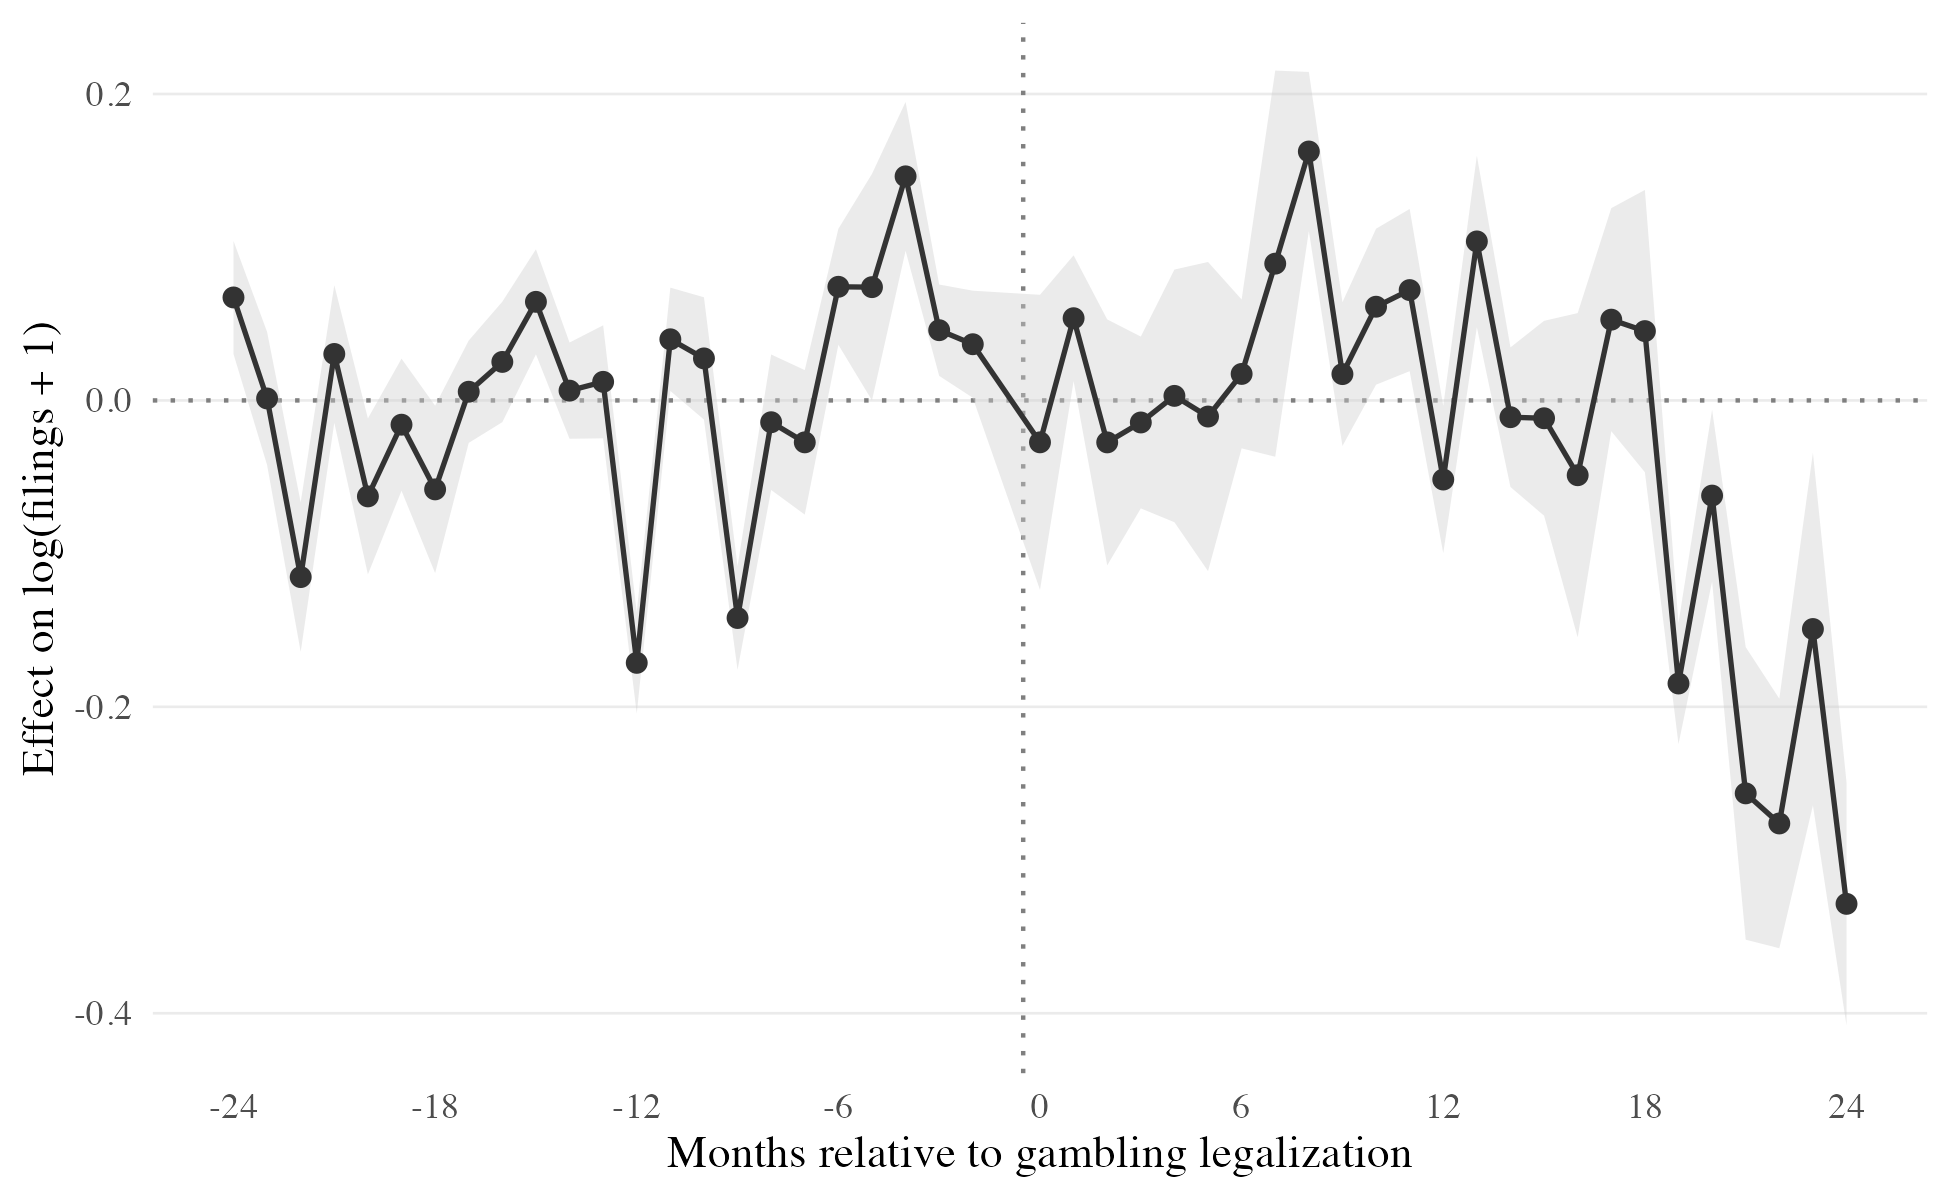

Source data for this figure (header and first rows):
panel_label, event_time, estimate, se, t_stat, p_value
border_county_sunab, -62, -0.556, 0.03449, -16.12, 1.0181201150066139e-14
border_county_sunab, -61, -0.35, 0.02669, -13.11, 1.0459823989487146e-12
border_county_sunab, -60, -0.5143, 0.05071, -10.14, 2.4130189201530156e-10
border_county_sunab, -59, -0.5964, 0.0278, -21.45, 1.2829609253138932e-17
border_county_sunab, -58, -0.583, 0.03657, -15.94, 1.3123577534587546e-14
border_county_sunab, -57, -0.4613, 0.04458, -10.35, 1.601519274503863e-10
border_county_sunab, -56, -0.5768, 0.0459, -12.57, 2.6541479348616904e-12
border_county_sunab, -55, -0.6043, 0.04758, -12.7, 2.111770019529773e-12
border_county_sunab, -54, -0.502, 0.04246, -11.82, 9.8642636961675e-12
border_county_sunab, -53, -0.4012, 0.04562, -8.793, 4.01746656926335e-9
border_county_sunab, -52, -0.3991, 0.03617, -11.03, 4.251365612598841e-11
border_county_sunab, -51, -0.6043, 0.03709, -16.29, 7.974184805503945e-15
border_county_sunab, -50, -0.5275, 0.05077, -10.39, 1.4696629786098352e-10
border_county_sunab, -49, -0.3337, 0.05038, -6.624, 6.112735103781457e-7
border_county_sunab, -48, -0.5824, 0.04102, -14.2, 1.8020976895598818e-13
border_county_sunab, -47, -0.4848, 0.03945, -12.29, 4.2995926609310906e-12
border_county_sunab, -46, -0.6499, 0.02651, -24.52, 5.28126174399008e-19
border_county_sunab, -45, -0.5211, 0.0369, -14.12, 2.0369116366761471e-13
border_county_sunab, -44, -0.2818, 0.03039, -9.273, 1.4377595625650068e-9
border_county_sunab, -43, -0.1864, 0.02966, -6.286, 1.4106600027866504e-6
border_county_sunab, -42, -0.3777, 0.04281, -8.824, 3.7605215729837165e-9
border_county_sunab, -41, -0.108, 0.03891, -2.777, 0.01024
border_county_sunab, -40, -0.1387, 0.0504, -2.752, 0.01086
border_county_sunab, -39, -0.07396, 0.04355, -1.698, 0.1019
border_county_sunab, -38, -0.3255, 0.05223, -6.232, 1.611591802360989e-6
border_county_sunab, -37, -0.1816, 0.04475, -4.057, 4.27511050638328e-4
border_county_sunab, -36, -0.2457, 0.04257, -5.773, 5.12525317351308e-6
border_county_sunab, -35, -0.1169, 0.045, -2.599, 0.01547
border_county_sunab, -34, -0.108, 0.02792, -3.868, 6.955644211016258e-4
border_county_sunab, -33, -0.06961, 0.02909, -2.393, 0.02456
border_county_sunab, -32, -0.1838, 0.02792, -6.582, 6.78099556066077e-7
border_county_sunab, -31, -0.08872, 0.03204, -2.769, 0.01045
border_county_sunab, -30, -0.04945, 0.02368, -2.088, 0.04715
border_county_sunab, -29, 0.009188, 0.02128, 0.4317, 0.6697
border_county_sunab, -28, -0.029, 0.02268, -1.279, 0.2126
border_county_sunab, -27, -0.03778, 0.0273, -1.384, 0.1787
border_county_sunab, -26, -0.01797, 0.02343, -0.7668, 0.4504
border_county_sunab, -25, -2.402619126994042e-4, 0.02632, -0.009129, 0.9928
border_county_sunab, -24, 0.06721, 0.01881, 3.572, 0.001473
border_county_sunab, -23, 0.001282, 0.02216, 0.05785, 0.9543
border_county_sunab, -22, -0.1153, 0.02489, -4.632, 9.666580127443784e-5
border_county_sunab, -21, 0.03033, 0.02291, 1.324, 0.1975
border_county_sunab, -20, -0.06264, 0.02596, -2.413, 0.02347
border_county_sunab, -19, -0.01584, 0.02199, -0.7204, 0.4779
border_county_sunab, -18, -0.05806, 0.02788, -2.083, 0.04766
border_county_sunab, -17, 0.005675, 0.01704, 0.333, 0.7419
border_county_sunab, -16, 0.02513, 0.02006, 1.253, 0.2218
border_county_sunab, -15, 0.06435, 0.0175, 3.678, 0.001128
border_county_sunab, -14, 0.006383, 0.01602, 0.3985, 0.6937
border_county_sunab, -13, 0.01213, 0.01881, 0.6449, 0.5249
border_county_sunab, -12, -0.1713, 0.0169, -10.13, 2.4568376866521087e-10
border_county_sunab, -11, 0.03989, 0.0172, 2.319, 0.02886
border_county_sunab, -10, 0.02742, 0.02036, 1.347, 0.1901
border_county_sunab, -9, -0.142, 0.01727, -8.222, 1.4217148544328737e-8
border_county_sunab, -8, -0.01423, 0.02256, -0.6309, 0.5338
border_county_sunab, -7, -0.02737, 0.02406, -1.137, 0.2662
border_county_sunab, -6, 0.07417, 0.01931, 3.842, 7.430508730473947e-4
border_county_sunab, -5, 0.07394, 0.03772, 1.96, 0.06118
border_county_sunab, -4, 0.1463, 0.02478, 5.902, 3.6990219863755625e-6
border_county_sunab, -3, 0.04584, 0.01521, 3.014, 0.005839
... 84 more rows
